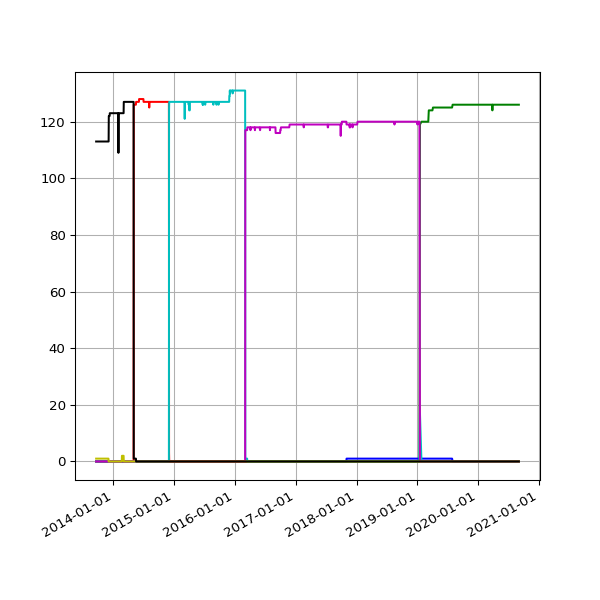

The file beside this chart, header and first rows:
date, 1.01, 1.02, 1.03, 1.05, 2.01, 2.02, 2.03
2013-09-19 02:16:07 +0100, 1, 113, , , , , 
2013-09-20 02:42:51 +0100, 1, 113, , , , , 
2013-09-21 02:35:34 +0100, 1, 113, , , , , 
2013-09-22 02:42:30 +0100, 1, 113, , , , , 
2013-09-23 14:45:25 +0100, 1, 113, , , , , 
2013-09-24 02:24:38 +0100, 1, 113, , , , , 
2013-09-25 02:24:18 +0100, 1, 113, , , , , 
2013-09-25 11:14:19 +0100, 1, 113, , , , , 
2013-09-25 15:24:36 +0100, 1, 113, , , , , 
2013-09-26 02:28:48 +0100, 1, 113, , , , , 
2013-09-27 03:04:57 +0100, 1, 113, , , , , 
2013-09-28 02:34:11 +0100, 1, 113, , , , , 
2013-09-29 02:37:28 +0100, 1, 113, , , , , 
2013-09-30 02:41:33 +0100, 1, 113, , , , , 
2013-10-01 02:48:10 +0100, 1, 113, , , , , 
2013-10-02 02:40:18 +0100, 1, 113, , , , , 
2013-10-03 02:50:49 +0100, 1, 113, , , , , 
2013-10-04 02:42:18 +0100, 1, 113, , , , , 
2013-10-05 02:35:24 +0100, 1, 113, , , , , 
2013-10-06 02:35:14 +0100, 1, 113, , , , , 
2013-10-07 02:36:02 +0100, 1, 113, , , , , 
2013-10-08 02:48:25 +0100, 1, 113, , , , , 
2013-10-09 02:44:15 +0100, 1, 113, , , , , 
2013-10-10 02:42:47 +0100, 1, 113, , , , , 
2013-10-11 02:43:24 +0100, 1, 113, , , , , 
2013-10-12 02:36:46 +0100, 1, 113, , , , , 
2013-10-13 02:34:49 +0100, 1, 113, , , , , 
2013-10-16 02:38:31 +0100, 1, 113, , , , , 
2013-10-17 02:38:11 +0100, 1, 113, , , , , 
2013-10-18 03:54:04 +0100, 1, 113, , , , , 
2013-10-19 04:22:37 +0100, 1, 113, , , , , 
2013-10-20 03:47:14 +0100, 1, 113, , , , , 
2013-10-21 03:33:15 +0100, 1, 113, , , , , 
2013-10-22 03:54:27 +0100, 1, 113, , , , , 
2013-10-23 04:08:12 +0100, 1, 113, , , , , 
2013-10-24 03:23:20 +0100, 1, 113, , , , , 
2013-10-25 03:49:11 +0100, 1, 113, , , , , 
2013-10-26 02:58:11 +0100, 1, 113, , , , , 
2013-10-27 04:56:02 +0000, 1, 113, , , , , 
2013-10-28 03:29:04 +0000, 1, 113, , , , , 
2013-10-29 03:34:38 +0000, 1, 113, , , , , 
2013-10-30 03:44:23 +0000, 1, 113, , , , , 
2013-10-31 04:16:06 +0000, 1, 113, , , , , 
2013-11-01 19:13:36 +0000, 1, 113, , , , , 
2013-11-04 10:02:58 +0000, 1, 113, , , , , 
2013-11-05 03:51:50 +0000, 1, 113, , , , , 
2013-11-06 03:39:36 +0000, 1, 113, , , , , 
2013-11-07 03:44:18 +0000, 1, 113, , , , , 
2013-11-08 03:49:56 +0000, 1, 113, , , , , 
2013-11-09 04:02:57 +0000, 1, 113, , , , , 
2013-11-10 03:28:18 +0000, 1, 113, , , , , 
2013-11-11 03:43:31 +0000, 1, 113, , , , , 
2013-11-12 04:09:49 +0000, 1, 113, , , , , 
2013-11-13 04:17:11 +0000, 1, 113, , , , , 
2013-11-14 03:34:20 +0000, 1, 113, , , , , 
2013-11-15 03:40:17 +0000, 1, 113, , , , , 
2013-11-16 03:32:06 +0000, 1, 113, , , , , 
2013-11-17 03:26:32 +0000, 1, 113, , , , , 
2013-11-18 03:40:30 +0000, 1, 113, , , , , 
2013-11-19 03:32:58 +0000, 1, 113, , , , , 
... 1,914 more rows
